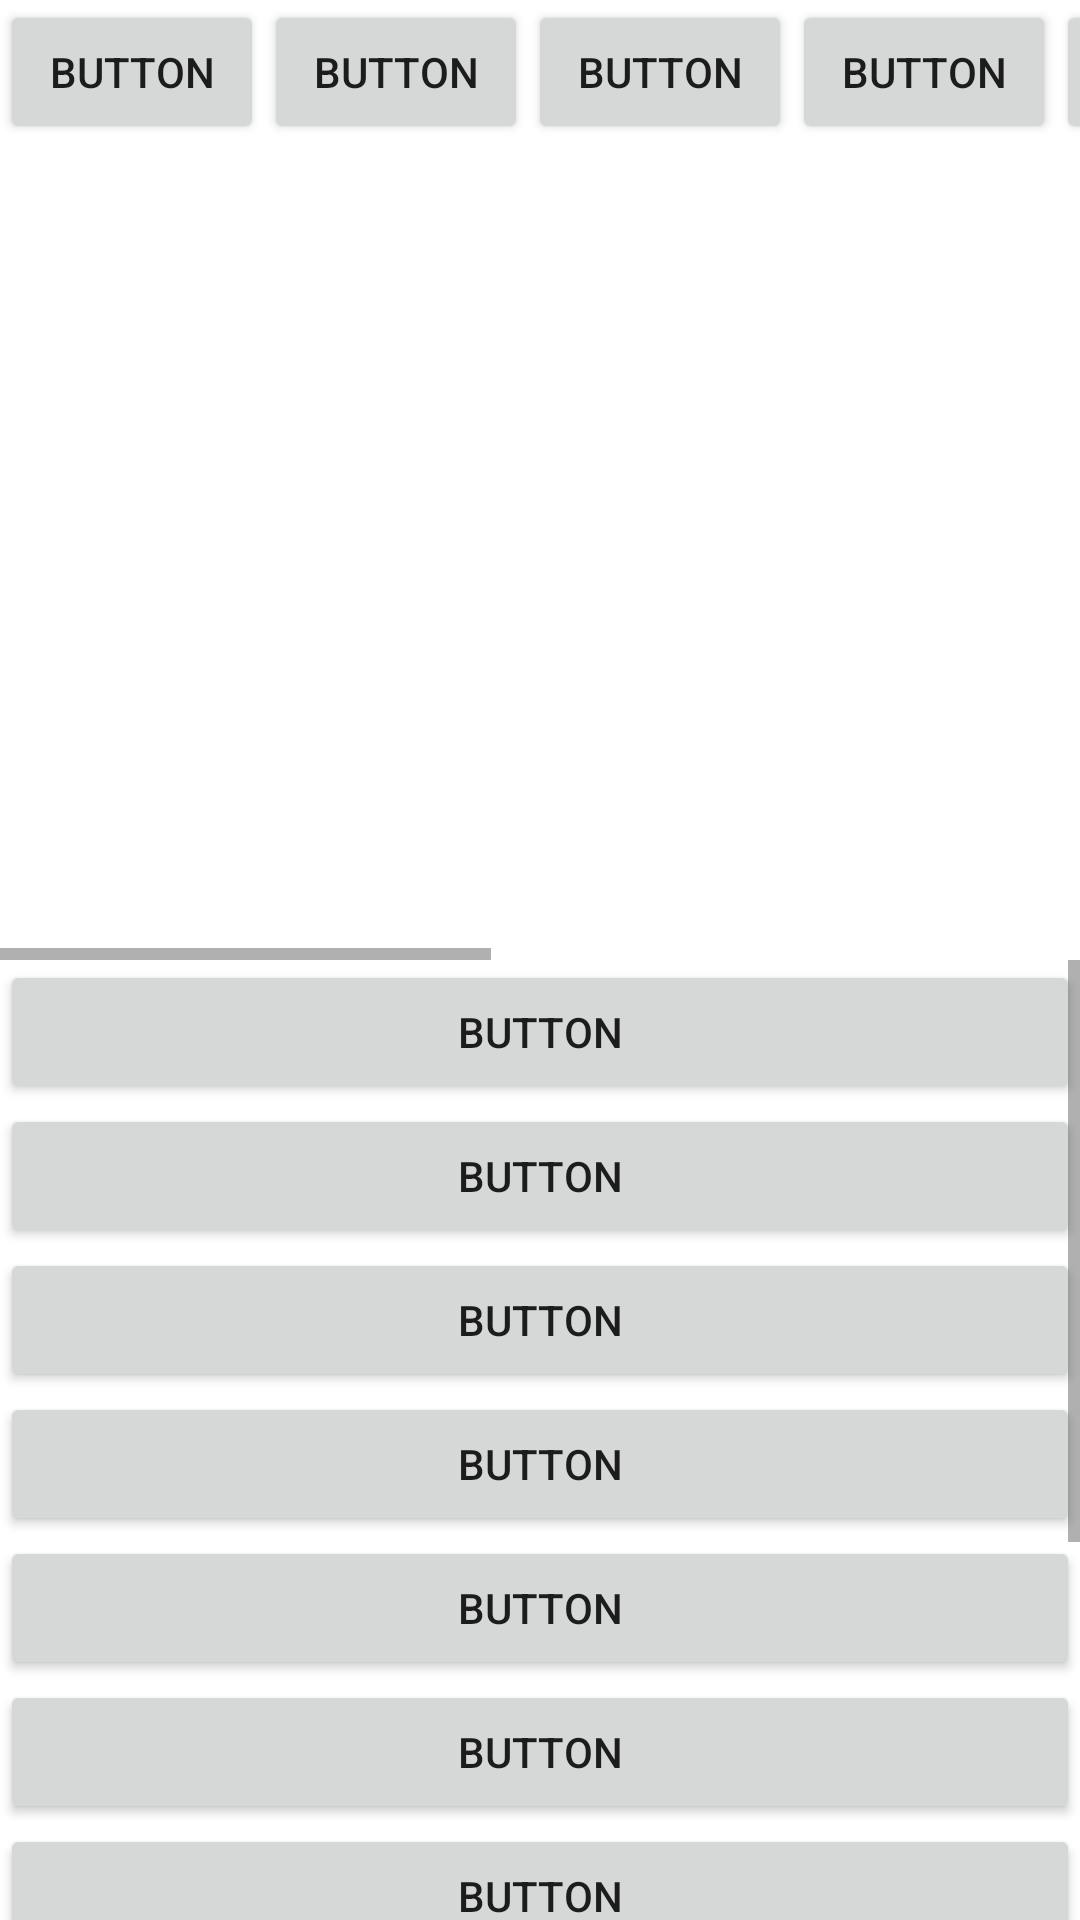

Write the Android layout XML for this screen, with the resource values it uses.
<!-- AndroidManifest.xml: application theme Theme.LatihanAndroid -->
<!-- res/layout/layout_scroll.xml -->
<?xml version="1.0" encoding="utf-8"?>
<LinearLayout xmlns:android="http://schemas.android.com/apk/res/android"
    android:orientation="vertical"
    android:layout_width="match_parent"
    android:layout_height="match_parent">

    <LinearLayout
        android:layout_width="match_parent"
        android:layout_height="match_parent"
        android:layout_weight="1"
        android:orientation="horizontal">

        <HorizontalScrollView
            android:layout_width="match_parent"
            android:layout_height="match_parent">

            <LinearLayout
                android:layout_width="wrap_content"
                android:layout_height="match_parent"
                android:orientation="horizontal" >

                <Button
                    android:id="@+id/button17"
                    android:layout_width="wrap_content"
                    android:layout_height="wrap_content"
                    android:layout_weight="1"
                    android:text="Button" />

                <Button
                    android:id="@+id/button18"
                    android:layout_width="wrap_content"
                    android:layout_height="wrap_content"
                    android:layout_weight="1"
                    android:text="Button" />

                <Button
                    android:id="@+id/button25"
                    android:layout_width="wrap_content"
                    android:layout_height="wrap_content"
                    android:layout_weight="1"
                    android:text="Button" />

                <Button
                    android:id="@+id/button19"
                    android:layout_width="wrap_content"
                    android:layout_height="wrap_content"
                    android:layout_weight="1"
                    android:text="Button" />

                <Button
                    android:id="@+id/button22"
                    android:layout_width="wrap_content"
                    android:layout_height="wrap_content"
                    android:layout_weight="1"
                    android:text="Button" />

                <Button
                    android:id="@+id/button23"
                    android:layout_width="wrap_content"
                    android:layout_height="wrap_content"
                    android:layout_weight="1"
                    android:text="Button" />

                <Button
                    android:id="@+id/button24"
                    android:layout_width="wrap_content"
                    android:layout_height="wrap_content"
                    android:layout_weight="1"
                    android:text="Button" />

                <Button
                    android:id="@+id/button21"
                    android:layout_width="wrap_content"
                    android:layout_height="wrap_content"
                    android:layout_weight="1"
                    android:text="Button" />

                <Button
                    android:id="@+id/button20"
                    android:layout_width="wrap_content"
                    android:layout_height="wrap_content"
                    android:layout_weight="1"
                    android:text="Button" />
            </LinearLayout>
        </HorizontalScrollView>
    </LinearLayout>

    <LinearLayout
        android:layout_width="match_parent"
        android:layout_height="match_parent"
        android:layout_weight="1"
        android:orientation="vertical">

        <ScrollView
            android:layout_width="match_parent"
            android:layout_height="match_parent">

            <LinearLayout
                android:layout_width="match_parent"
                android:layout_height="wrap_content"
                android:orientation="vertical" >

                <Button
                    android:id="@+id/button34"
                    android:layout_width="match_parent"
                    android:layout_height="wrap_content"
                    android:text="Button" />

                <Button
                    android:id="@+id/button36"
                    android:layout_width="match_parent"
                    android:layout_height="wrap_content"
                    android:text="Button" />

                <Button
                    android:id="@+id/button27"
                    android:layout_width="match_parent"
                    android:layout_height="wrap_content"
                    android:text="Button" />

                <Button
                    android:id="@+id/button35"
                    android:layout_width="match_parent"
                    android:layout_height="wrap_content"
                    android:text="Button" />

                <Button
                    android:id="@+id/button32"
                    android:layout_width="match_parent"
                    android:layout_height="wrap_content"
                    android:text="Button" />

                <Button
                    android:id="@+id/button33"
                    android:layout_width="match_parent"
                    android:layout_height="wrap_content"
                    android:text="Button" />

                <Button
                    android:id="@+id/button29"
                    android:layout_width="match_parent"
                    android:layout_height="wrap_content"
                    android:text="Button" />

                <Button
                    android:id="@+id/button31"
                    android:layout_width="match_parent"
                    android:layout_height="wrap_content"
                    android:text="Button" />

                <Button
                    android:id="@+id/button30"
                    android:layout_width="match_parent"
                    android:layout_height="wrap_content"
                    android:text="Button" />

                <Button
                    android:id="@+id/button26"
                    android:layout_width="match_parent"
                    android:layout_height="wrap_content"
                    android:text="Button" />

                <Button
                    android:id="@+id/button28"
                    android:layout_width="match_parent"
                    android:layout_height="wrap_content"
                    android:text="Button" />
            </LinearLayout>
        </ScrollView>
    </LinearLayout>
</LinearLayout>
<!-- resources referenced by this layout -->
<resources>
  <style name="Theme.LatihanAndroid" parent="Theme.MaterialComponents.DayNight.NoActionBar">
          
          <item name="colorPrimary">@color/purple_500</item>
          <item name="colorPrimaryVariant">@color/white</item>
          <item name="colorOnPrimary">@color/white</item>
          
          <item name="colorSecondary">@color/teal_200</item>
          <item name="colorSecondaryVariant">@color/teal_700</item>
          <item name="colorOnSecondary">@color/black</item>
          
          <item name="android:statusBarColor" tools:targetApi="l">?attr/colorPrimaryVariant</item>
  
          
      </style>
  <color name="purple_500">#FF6200EE</color>
  <color name="white">#FFFFFFFF</color>
  <color name="teal_200">#FF03DAC5</color>
  <color name="teal_700">#FF018786</color>
  <color name="black">#FF000000</color>
</resources>
